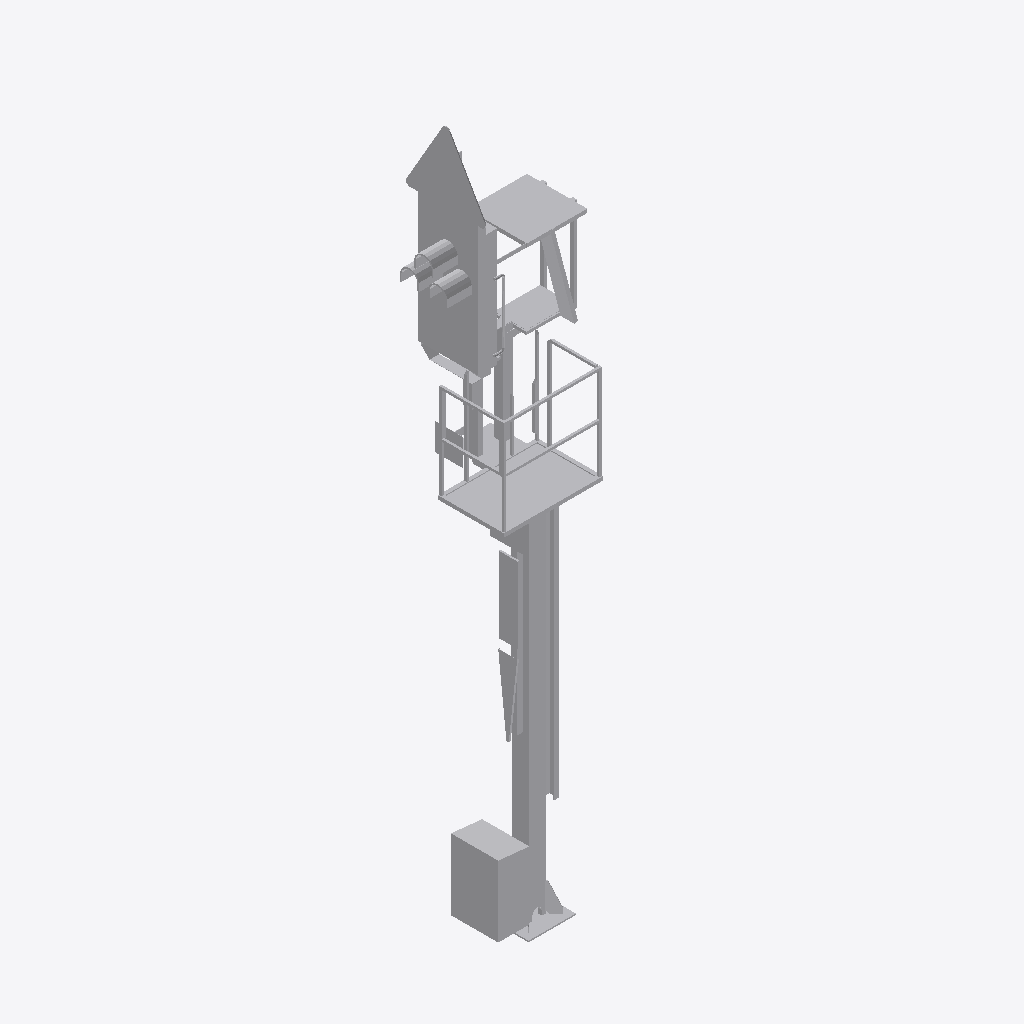
Isometric view of an IFC building model (IFC-SPF (STEP), schema IFC2X3, length unit metre), seen from the south-west, elements coloured by IFC class: 1 other element (light grey).
Extent 1.5 m × 1.3 m × 7.3 m (x, y, z). Elements (1): 1 IfcBuildingElementProxy.

HEADER;
FILE_DESCRIPTION(('ViewDefinition [CoordinationView]'),'2;1');
FILE_NAME('2018_01','2022-11-30T13:42:42',(''),(''),'The EXPRESS Data Manager Version 5.02.0100.07 : ','24.30.37300.0000 - Exporter 20.0.0.364 - Default','');
FILE_SCHEMA(('IFC2X3'));
ENDSEC;
DATA;
#108=IFCPROJECT('1n853e5mLD1x9nxRjdPzdb',#41,'2018_01',$,$,'','Projekt  Status',(#97,#105),#92);
#25070=IFCSITE('1n853e5mLD1x9nxRjdPzdd',#41,'Default',$,$,#25067,$,$,.ELEMENT.,(48,8,15,359802),(11,34,47,783432),519.0,$,$);
#25055=IFCBUILDING('1n853e5mLD1x9nxRjdPzda',#41,'',$,$,#25050,$,'',.ELEMENT.,$,$,$);
#24966=IFCBUILDINGELEMENTPROXY('1loZGsSfbFU8Le$qdO38Fh',#41,'Familie1:S 8000.5.7-1_M4100-A400-HS-Zs3-R_l200:2405756',$,'Familie1:S 8000.5.7-1_M4100-A400-HS-Zs3-R_l200',#24965,#24960,'2405756',$);
ENDSEC;
